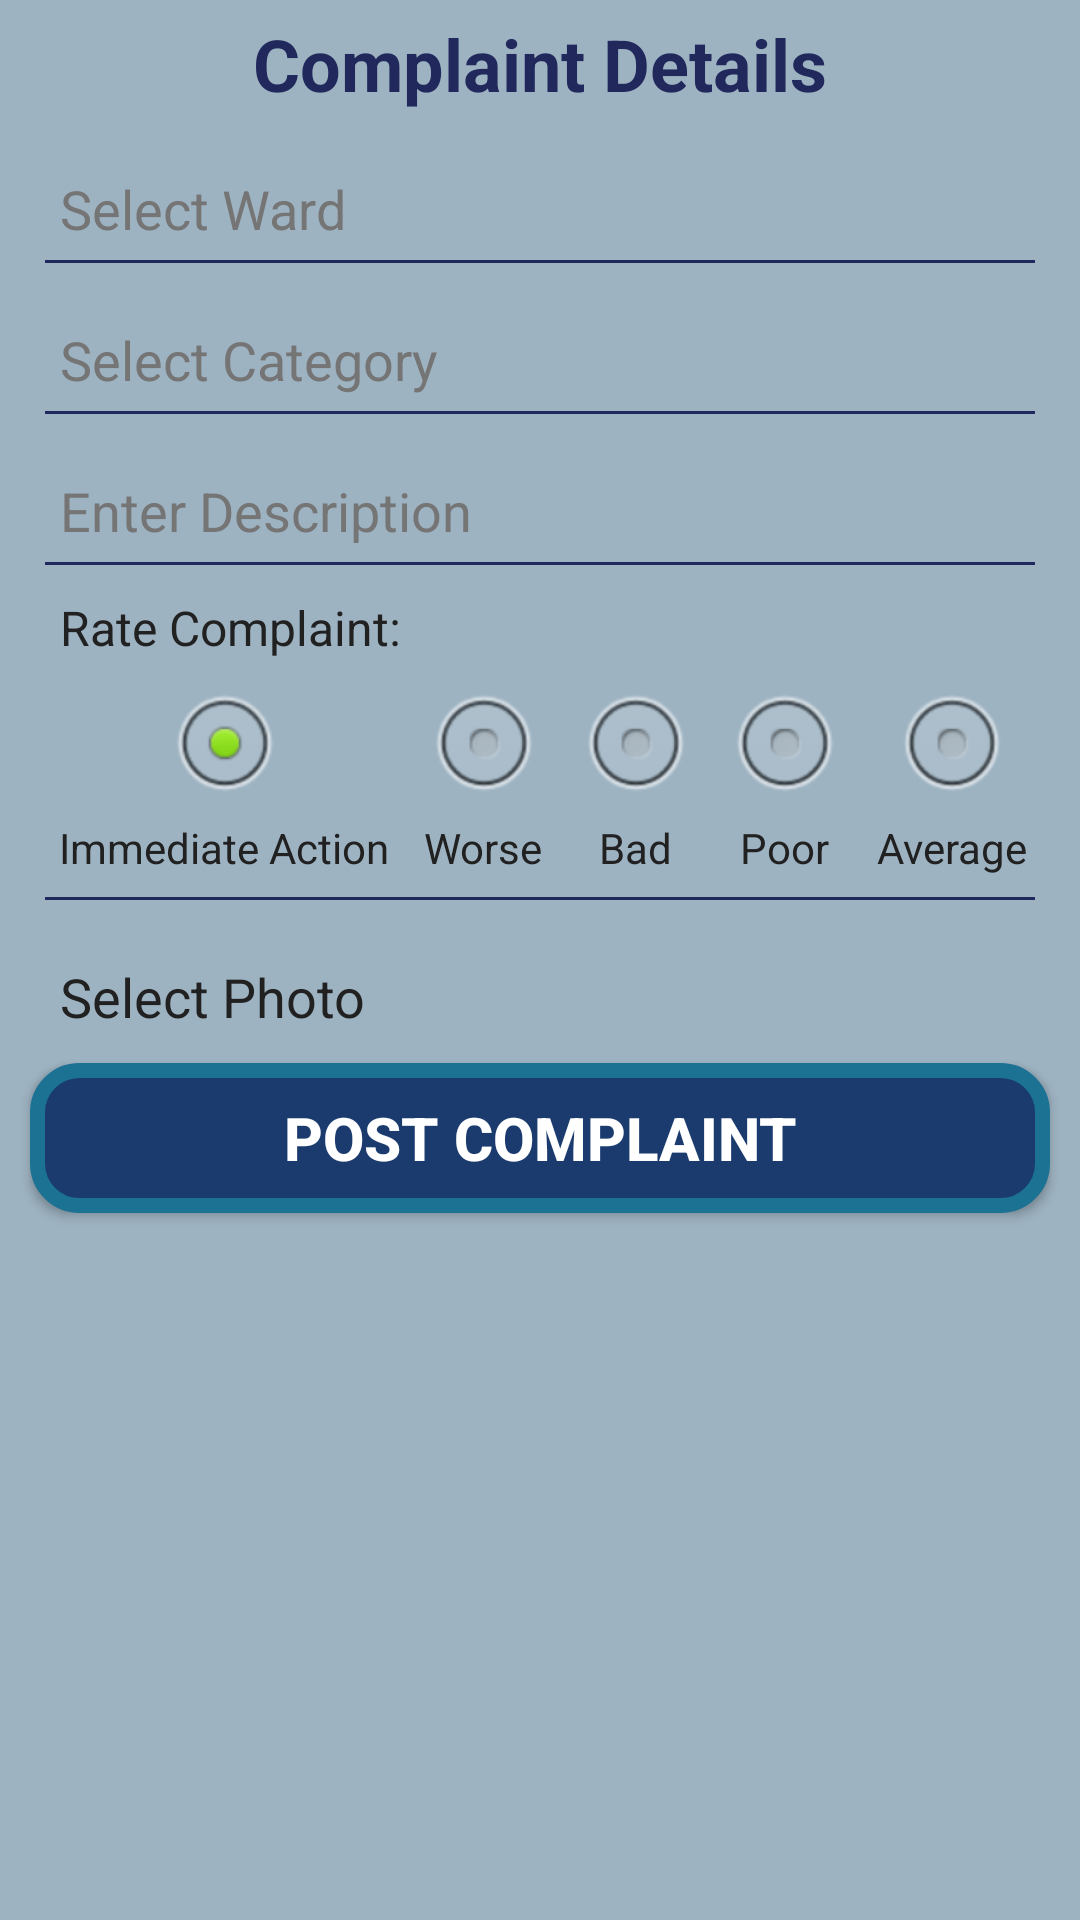

Android layout source for this screen:
<!-- AndroidManifest.xml: application theme AppTheme -->
<!-- res/layout/activity_postgrievance.xml -->
<?xml version="1.0" encoding="utf-8"?>
<ScrollView android:layout_width="match_parent"
    android:layout_height="match_parent"
    android:fillViewport="true"
    xmlns:android="http://schemas.android.com/apk/res/android" >

<LinearLayout
    android:orientation="vertical"
    android:layout_width="match_parent"
    android:layout_height="match_parent"
    android:background="@color/background">


    <LinearLayout
        android:layout_width="match_parent"
        android:layout_height="match_parent"
        android:orientation="vertical"
        android:layout_marginTop="5dp"
        android:paddingLeft="10dp"
        android:paddingRight="10dp"
        android:clipToPadding="false"
        >

        <TextView
            android:layout_width="wrap_content"
            android:layout_height="wrap_content"
            android:id="@+id/title"
            android:text="@string/GRIEVANCE_DETAILS"
            android:textColor="@color/colorPrimaryDark"
            android:textSize="24sp"
            android:textStyle="bold"
            android:layout_gravity="center"
            />

        <TextView
            android:layout_width="match_parent"
            android:layout_height="wrap_content"
            android:hint="@string/WARD"
            android:layout_marginTop="20dp"
            android:layout_marginLeft="10dp"
            android:layout_marginRight="10dp"
            android:textSize="18sp"
            android:textColorHint="@color/secondary_text"
            android:textColor="@color/primary_text"
            android:onClick="selectWard"
            android:clickable="true"
            android:id="@+id/ward"
            android:focusable="true"
            android:focusableInTouchMode="true"
            />

        <LinearLayout
            style="@style/LinearLayoutStyle"
            android:layout_marginTop="5dp"/>

        <TextView
            android:layout_width="match_parent"
            android:layout_height="wrap_content"
            android:hint="@string/CATEGORY"
            android:layout_marginTop="20dp"
            android:layout_marginLeft="10dp"
            android:layout_marginRight="10dp"
            android:textSize="18sp"
            android:textColorHint="@color/secondary_text"
            android:textColor="@color/primary_text"
            android:onClick="selectCategory"
            android:clickable="true"
            android:id="@+id/category"
            android:focusable="true"
            android:focusableInTouchMode="true"
            />

        <LinearLayout
            style="@style/LinearLayoutStyle"
            android:layout_marginTop="5dp"/>

        <EditText
            style="@style/EditTextStyle"
            android:id="@+id/description"
            android:hint="@string/DESCRIPTION"
            android:inputType="text"
            android:layout_marginTop="20dp"
            android:textSize="18sp"
            />
        <LinearLayout
            style="@style/LinearLayoutStyle"
            android:layout_marginTop="5dp"/>

        <TextView
            android:layout_width="match_parent"
            android:layout_height="wrap_content"
            android:hint="@string/RATE_GRIEVANCE"
            android:layout_marginTop="10dp"
            android:layout_marginLeft="10dp"
            android:layout_marginRight="10dp"
            android:textSize="16sp"
            android:textColorHint="@color/primary_text"
            android:textColor="@color/primary_text"
            />

        <RadioGroup
            android:layout_width="match_parent"
            android:layout_height="wrap_content"
            android:id="@+id/rating"
            android:orientation="horizontal"
            android:gravity="center"
            >

            <RadioButton
                style="@style/RadioButtonStyle"
                android:text="@string/IMMEDIATE_ACTION"
                android:id="@+id/five"
                android:checked="true"
                />

            <RadioButton
                style="@style/RadioButtonStyle"
                android:text="@string/WORSE"
                android:id="@+id/four"
                />
            <RadioButton
                style="@style/RadioButtonStyle"
                android:text="@string/BAD"
                android:id="@+id/three"
                />

            <RadioButton
                style="@style/RadioButtonStyle"
                android:text="@string/POOR"
                android:id="@+id/two"
                />
            <RadioButton
                style="@style/RadioButtonStyle"
                android:text="@string/AVERAGE"
                android:id="@+id/one"
                />
        </RadioGroup>
        <LinearLayout
            style="@style/LinearLayoutStyle"
            android:layout_marginTop="2dp"/>

        <TextView
            android:layout_width="match_parent"
            android:layout_height="wrap_content"
            android:hint="@string/PHOTO"
            android:layout_marginTop="20dp"
            android:layout_marginLeft="10dp"
            android:layout_marginRight="10dp"
            android:textSize="18sp"
            android:textColorHint="@color/primary_text"
            android:textColor="@color/primary_text"
            android:onClick="selectPhoto"
            android:clickable="true"
            android:focusable="true"
            android:focusableInTouchMode="true"
            />

        <ImageView
            android:layout_width="100dp"
            android:layout_height="100dp"
            android:layout_gravity="center"
            android:id="@+id/icon"
            android:visibility="gone"
            android:layout_marginTop="10dp"
            />

        <Button
            style="@style/ButtonStyle"
            android:layout_width="match_parent"
            android:layout_marginTop="10dp"
            android:text="@string/POST"
            android:onClick="postGrievance"
            />

    </LinearLayout>
</LinearLayout>
</ScrollView>
<!-- resources referenced by this layout -->
<resources>
  <color name="background">#9eb3c2</color>
  <color name="colorPrimaryDark">#21295c</color>
  <color name="primary_text">#212121</color>
  <color name="secondary_text">#757575</color>
  <string name="AVERAGE">Average</string>
  <string name="BAD">Bad</string>
  <string name="CATEGORY">Select Category</string>
  <string name="DESCRIPTION">Enter Description</string>
  <string name="GRIEVANCE_DETAILS">Complaint Details</string>
  <string name="IMMEDIATE_ACTION">Immediate Action</string>
  <string name="PHOTO">Select Photo</string>
  <string name="POOR">Poor</string>
  <string name="POST">Post Complaint</string>
  <string name="RATE_GRIEVANCE">Rate Complaint:</string>
  <string name="WARD">Select Ward</string>
  <string name="WORSE">Worse</string>
  <style name="ButtonStyle">
          <item name="android:layout_width">wrap_content</item>
          <item name="android:layout_height">wrap_content</item>
          <item name="android:gravity">center</item>
          <item name="android:background">@drawable/button_selector</item>
          <item name="android:textStyle">bold</item>
          <item name="android:textColor">@color/buttonTextColor</item>
          <item name="android:textSize">20sp</item>
      </style>
  <style name="EditTextStyle">
          <item name="android:background">#00000000</item>
          <item name="android:layout_width">match_parent</item>
          <item name="android:layout_height">wrap_content</item>
          <item name="android:layout_marginLeft">10dp</item>
          <item name="android:layout_marginRight">10dp</item>
          <item name="android:textSize">18sp</item>
          <item name="android:textColor">@color/primary_text</item>
          <item name="android:textColorHint">@color/secondary_text</item>
      </style>
  <style name="LinearLayoutStyle">
          <item name="android:layout_width">match_parent</item>
          <item name="android:layout_height">1dp</item>
          <item name="android:background">@color/colorPrimaryDark</item>
          <item name="android:layout_marginLeft">5dp</item>
          <item name="android:layout_marginRight">5dp</item>
          <item name="android:layout_marginTop">10dp</item>
      </style>
  <style name="AppTheme" parent="Theme.AppCompat.Light.DarkActionBar">
          
          <item name="colorPrimary">@color/colorPrimary</item>
          <item name="colorPrimaryDark">@color/colorPrimaryDark</item>
          <item name="colorAccent">@color/colorAccent</item>
      </style>
  <!-- drawable button_selector (drawable) -->
  <?xml version="1.0" encoding="utf-8"?>
  <selector xmlns:android="http://schemas.android.com/apk/res/android">
  
      <item android:drawable="@drawable/button_click_shape"
          android:state_pressed="true" />
      <item android:drawable="@drawable/button_click_shape"
          android:state_focused="true" />
  
      <item android:drawable="@drawable/button_shape" />
  
  </selector>
  <color name="buttonTextColor">#ffffff</color>
  <color name="colorPrimary">#1b3b6f</color>
  <color name="colorAccent">#065a82</color>
  <!-- drawable button_shape (drawable) -->
  <shape xmlns:android="http://schemas.android.com/apk/res/android"
      android:shape="rectangle">
      <corners android:radius="14dp" />
      <solid android:color="@color/colorPrimary" />
      <padding
          android:bottom="0dp"
          android:left="0dp"
          android:right="0dp"
          android:top="0dp" />
      <size
          android:width="100dp"
          android:height="50dp" />
      <stroke
          android:width="5dp"
          android:color="@color/primary_light" />
  </shape>
  <color name="primary_light">#1c7293</color>
</resources>
